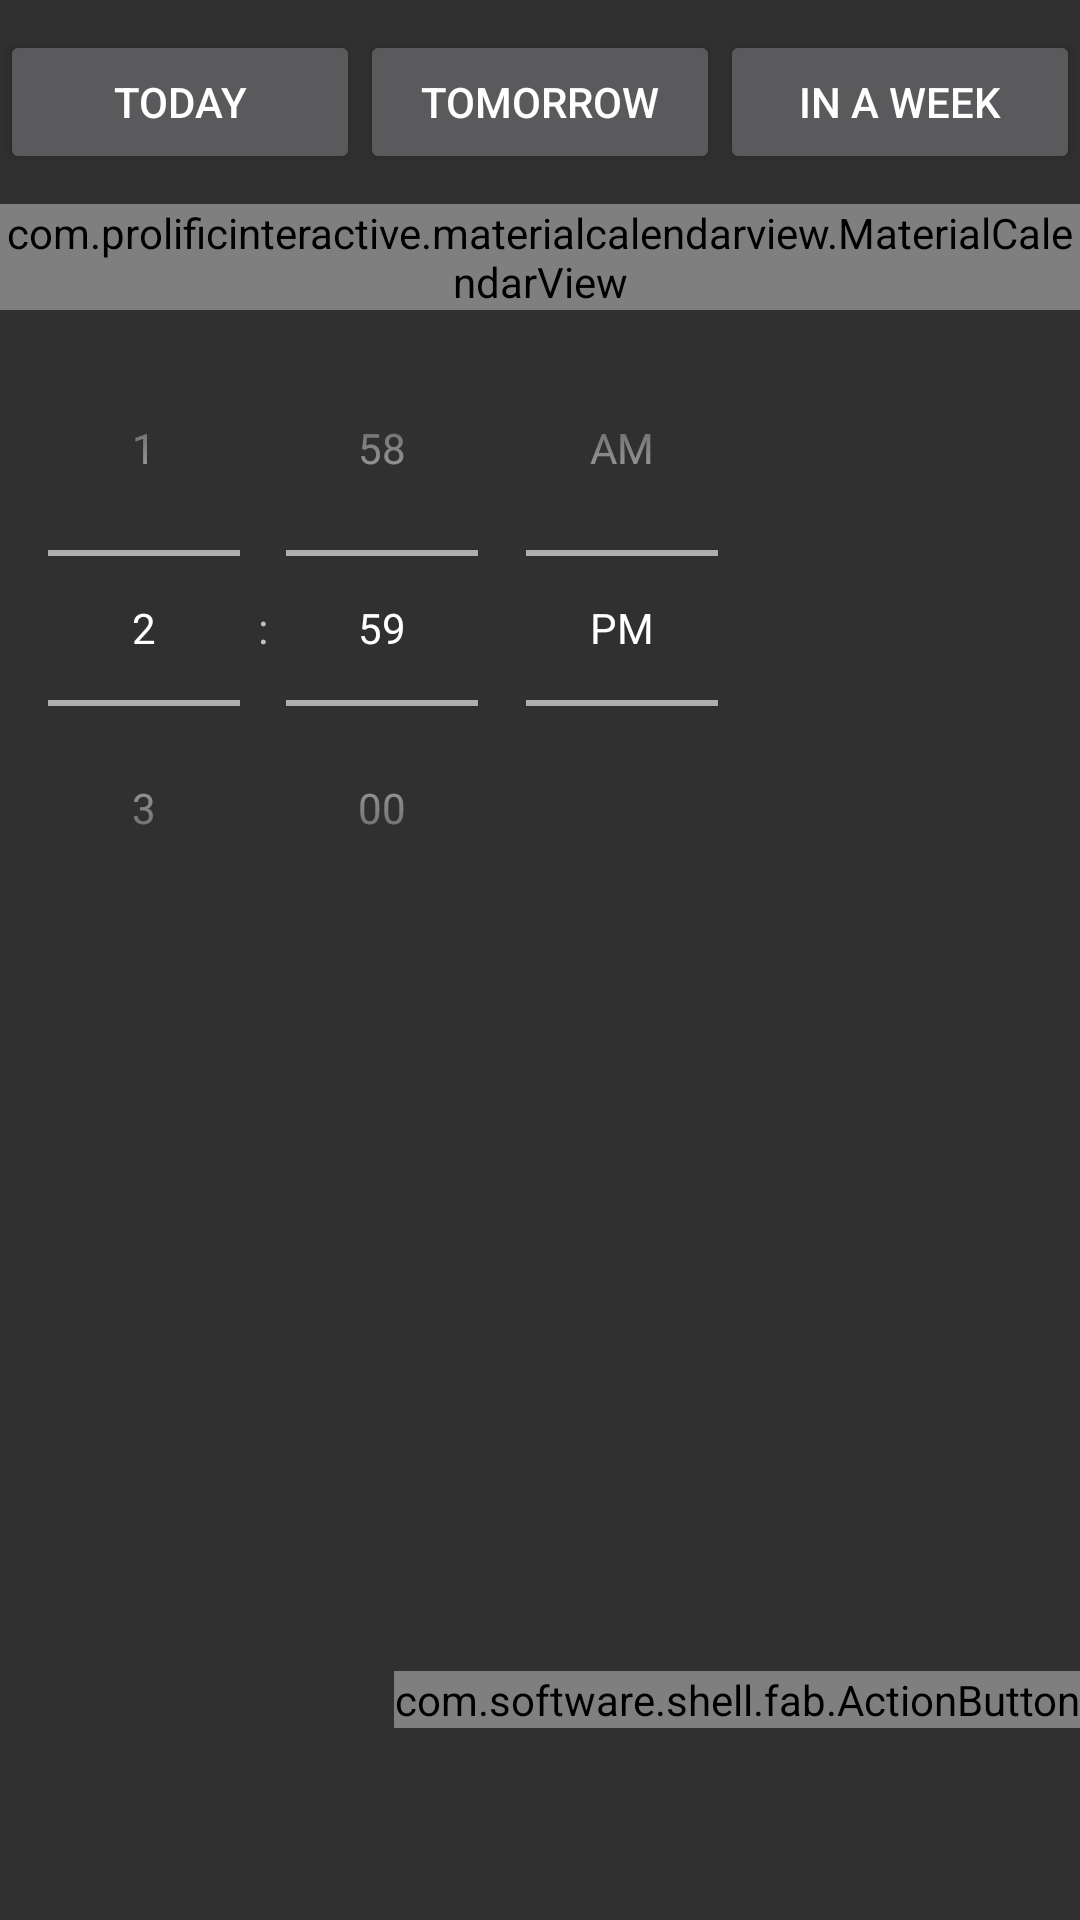

Android layout source for this screen:
<!-- AndroidManifest.xml: application theme AppTheme -->
<!-- res/layout/activity_calendar.xml -->
<android.support.v4.widget.DrawerLayout xmlns:android="http://schemas.android.com/apk/res/android"
    xmlns:tools="http://schemas.android.com/tools"
    android:layout_width="match_parent"
    android:layout_height="match_parent">

    <RelativeLayout xmlns:android="http://schemas.android.com/apk/res/android"
        xmlns:fab="http://schemas.android.com/apk/res-auto"
        android:layout_width="match_parent"
        android:layout_height="match_parent">
        
        <com.software.shell.fab.ActionButton
            android:id="@+id/cal_action_button"
            android:layout_width="wrap_content"
            android:layout_height="wrap_content"
            android:layout_alignParentBottom="true"
            android:layout_alignParentRight="true"
            android:layout_marginBottom="64dp"
            android:layout_marginRight="@dimen/fab_margin"
            android:onClick="saveTime"
            fab:button_color="@color/ColorPrimary"
            fab:button_colorPressed="@color/ColorPrimaryDarker"
            fab:hide_animation="@anim/fab_jump_to_down"
            fab:image="@drawable/ic_check"
            fab:shadow_color="@color/ColorPrimaryDarker"
            fab:show_animation="@anim/fab_jump_from_down" />
    </RelativeLayout>

    <LinearLayout
        android:layout_width="match_parent"
        android:layout_height="match_parent"
        android:orientation="vertical"
        tools:context="com.example.paul.fourdo.MainActivity">

        <LinearLayout
            android:layout_width="match_parent"
            android:layout_height="wrap_content"
            android:orientation="horizontal"
            android:paddingBottom="10dip"
            android:paddingTop="10dip">

            <Button
                android:id="@+id/textToday"
                android:layout_width="0dp"
                android:layout_height="wrap_content"
                android:layout_weight="1"
                android:gravity="center"
                android:text="Today" />

            <Button
                android:id="@+id/textTomorrow"
                android:layout_width="0dp"
                android:layout_height="wrap_content"
                android:layout_weight="1"
                android:gravity="center"
                android:text="Tomorrow" />

            <Button
                android:id="@+id/textNextWeek"
                android:layout_width="0dp"
                android:layout_height="wrap_content"
                android:layout_weight="1"
                android:gravity="center"
                android:text="In a Week" />

        </LinearLayout>


        <com.prolificinteractive.materialcalendarview.MaterialCalendarView xmlns:app="http://schemas.android.com/apk/res-auto"
            android:id="@+id/calendarView"
            android:layout_width="match_parent"
            android:layout_height="wrap_content"
            app:mcv_arrowColor="@color/ColorPrimaryDark"
            app:mcv_dateTextAppearance="@style/CustomDayTextAppearance"
            app:mcv_selectionColor="@color/ColorPrimaryDark" />

        <TimePicker
            android:id="@+id/timePicker"
            android:layout_width="wrap_content"
            android:layout_height="wrap_content"
            android:timePickerMode="spinner" />

    </LinearLayout>


</android.support.v4.widget.DrawerLayout>
<!-- resources referenced by this layout -->
<resources>
  <color name="ColorPrimary">#e62117</color>
  <color name="ColorPrimaryDark">#c31c13</color>
  <color name="ColorPrimaryDarker">#8a140e</color>
  <style name="CustomDayTextAppearance" parent="TextAppearance.AppCompat.Medium">
          <item name="android:textColor">#bebebe</item>
      </style>
  <style name="AppTheme" parent="Theme.AppCompat.NoActionBar">
  
          <item name="android:editTextBackground">@drawable/apptheme_edit_text_holo_dark</item>
          
  
      </style>
</resources>
